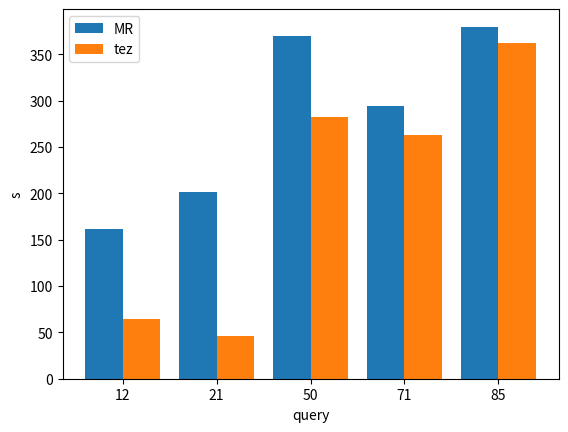

Recreate this plot in Python.
import matplotlib.pyplot as plt
import numpy as np

def main():
	names = ["12", "21", "50", "71", "85"]
	x = [1,2,3,4,5]
	mr_data = [161.243,201.666,369.791,294.58,379.641]
	tez_data = [64.081,45.955,281.809,263.225,362.61]
	plt.bar(np.asarray(x) - 0.2, mr_data, width=0.4, label="MR")
	plt.bar(np.asarray(x) + 0.2, tez_data, width=0.4, label="tez")
	plt.xticks(x, names)
	plt.xlabel("query")
	plt.ylabel("s")
	plt.legend()
	plt.show()

if __name__ == "__main__":
	main()